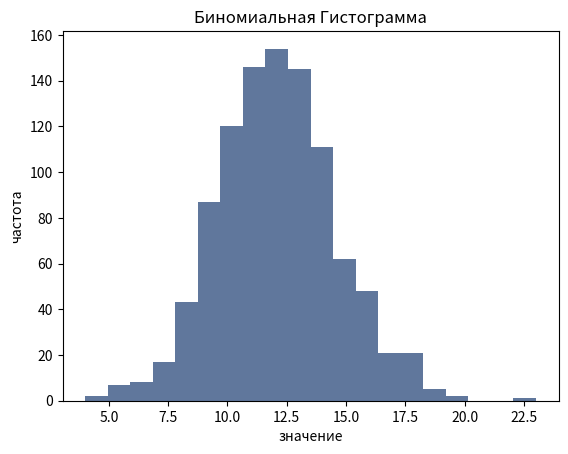

The matplotlib source for this figure:
# Задание 2

import matplotlib.pyplot as plt
import numpy as np 
from scipy import stats 
import seaborn as sns 

np.random.seed(2016) # replicar random

# parametros esteticos de seaborn
sns.set_palette("deep", desat=.6)
sns.set_context(rc={"figure.figsize": (8, 4)})



N, p = 30, 0.4 # parametros de forma 
binomial = stats.binom(N, p) # Distribución

# histograma
aleatorios = binomial.rvs(1000)  # genera aleatorios
cuenta = plt.hist(aleatorios, 20)
plt.ylabel('частота')
plt.xlabel('значение')
plt.title('Биномиальная Гистограмма')
plt.show()


print( "\n",len(aleatorios), " случайных чисел с биномиальным распределением\n", aleatorios)
print("\n Дисперсия\n", np.var(aleatorios))
print("\n Математическое ожидание\n", np.mean(aleatorios))
